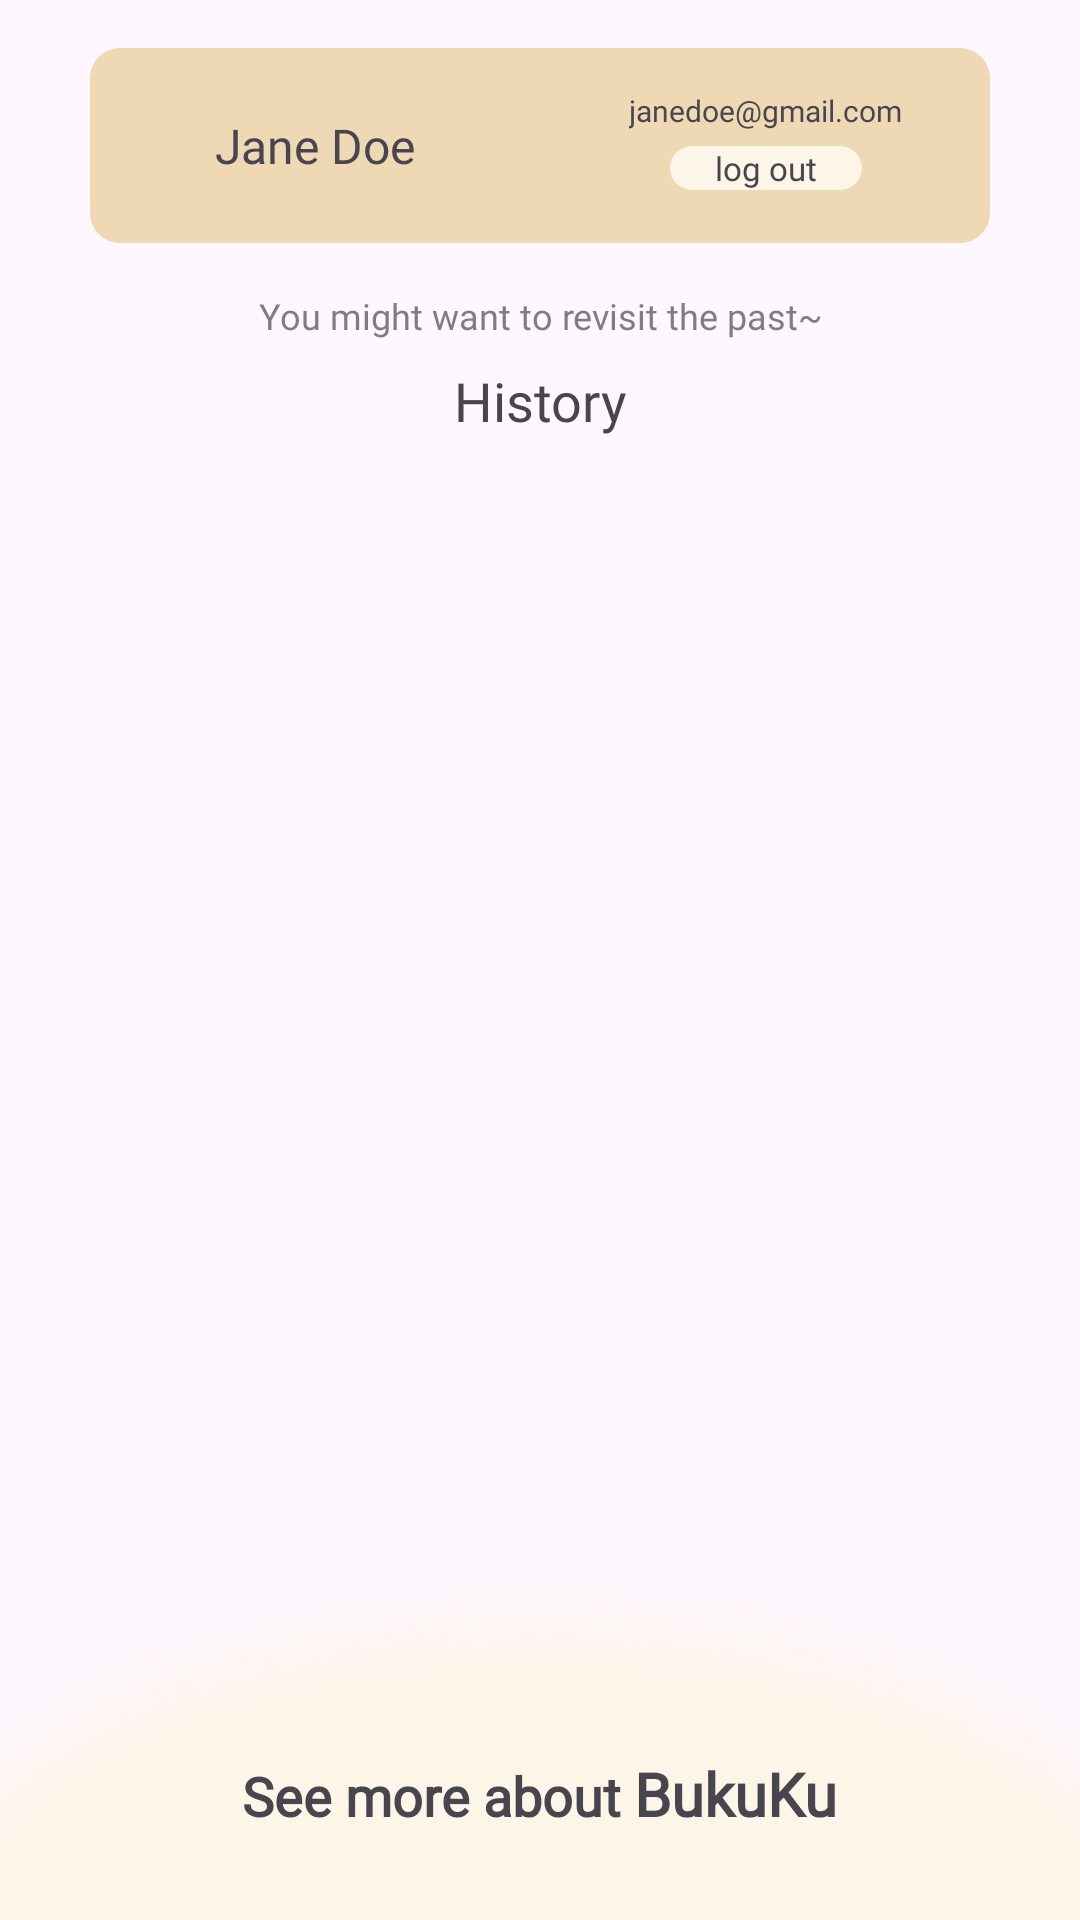

Layout XML and referenced resources for this Android screen:
<!-- AndroidManifest.xml: application theme Theme.BukuKu -->
<!-- res/layout/fragment_profile.xml -->
<?xml version="1.0" encoding="utf-8"?>
<androidx.constraintlayout.widget.ConstraintLayout xmlns:android="http://schemas.android.com/apk/res/android"
    xmlns:app="http://schemas.android.com/apk/res-auto"
    xmlns:tools="http://schemas.android.com/tools"
    android:layout_width="match_parent"
    android:layout_height="match_parent"
    tools:context=".fragment.ProfileFragment">

    <LinearLayout
        android:id="@+id/linearLayout"
        android:layout_width="match_parent"
        android:layout_height="65dp"
        android:layout_marginHorizontal="30dp"
        android:layout_marginTop="16dp"
        android:background="@drawable/bg_profile"
        app:layout_constraintEnd_toEndOf="parent"
        app:layout_constraintStart_toStartOf="parent"
        app:layout_constraintTop_toTopOf="parent"
        tools:ignore="UselessParent">

        <TextView
            android:id="@+id/tv_username"
            android:layout_width="match_parent"
            android:layout_height="wrap_content"
            android:layout_gravity="center"
            android:layout_weight="1"
            android:fontFamily="@font/poppins"
            android:maxLines="2"
            android:padding="5dp"
            android:text="Jane Doe"
            android:textAlignment="center"
            android:textSize="16sp" />

        <androidx.constraintlayout.widget.ConstraintLayout
            android:layout_width="match_parent"
            android:layout_height="match_parent"
            android:layout_gravity="center"
            android:layout_weight="1">

            <TextView
                android:id="@+id/tv_email"
                android:layout_width="wrap_content"
                android:layout_height="wrap_content"
                android:layout_alignParentStart="true"
                android:layout_alignParentTop="true"
                android:fontFamily="@font/poppins"
                android:maxLines="2"
                android:text="janedoe@gmail.com"
                android:textAlignment="center"
                android:textSize="10sp"
                app:layout_constraintBottom_toBottomOf="parent"
                app:layout_constraintEnd_toEndOf="parent"
                app:layout_constraintStart_toStartOf="parent"
                app:layout_constraintTop_toTopOf="parent"
                app:layout_constraintVertical_bias="0.26999998" />

            <TextView
                android:id="@+id/tv_logout"
                android:layout_width="wrap_content"
                android:layout_height="wrap_content"
                android:layout_alignStart="@id/tv_email"
                android:layout_alignTop="@id/tv_email"
                android:layout_alignEnd="@id/tv_email"
                android:layout_alignBottom="@+id/tv_email"
                android:layout_marginTop="5dp"
                android:background="@drawable/bg_logout"
                android:fontFamily="@font/poppins"
                android:paddingHorizontal="15dp"
                android:text="log out"
                android:textAlignment="center"
                android:textSize="11sp"
                app:layout_constraintEnd_toEndOf="@+id/tv_email"
                app:layout_constraintStart_toStartOf="@+id/tv_email"
                app:layout_constraintTop_toBottomOf="@+id/tv_email" />
        </androidx.constraintlayout.widget.ConstraintLayout>
    </LinearLayout>

    <TextView
        android:id="@+id/textView3"
        android:layout_width="wrap_content"
        android:layout_height="wrap_content"
        android:layout_marginTop="16dp"
        android:alpha="0.7"
        android:fontFamily="@font/poppins"
        android:text="@string/you_might_want_to_revisit_the_past"
        android:textSize="12sp"
        app:layout_constraintEnd_toEndOf="@+id/linearLayout"
        app:layout_constraintStart_toStartOf="@+id/linearLayout"
        app:layout_constraintTop_toBottomOf="@+id/linearLayout" />

    <TextView
        android:id="@+id/textView9"
        android:layout_width="wrap_content"
        android:layout_height="wrap_content"
        android:layout_marginTop="8dp"
        android:fontFamily="@font/poppins"
        android:text="History"
        android:textSize="18sp"
        app:layout_constraintEnd_toEndOf="@+id/textView3"
        app:layout_constraintStart_toStartOf="@+id/textView3"
        app:layout_constraintTop_toBottomOf="@+id/textView3" />

    <View
        android:id="@+id/ellipse_4"
        android:layout_width="500dp"
        android:layout_height="276dp"
        android:layout_marginBottom="-150dp"
        android:background="@drawable/ellipse"
        app:layout_constraintBottom_toBottomOf="parent"
        app:layout_constraintEnd_toEndOf="parent"
        app:layout_constraintHorizontal_bias="0.504"
        app:layout_constraintStart_toStartOf="parent" />

    <LinearLayout
        android:layout_width="wrap_content"
        android:layout_height="wrap_content"
        app:layout_constraintBottom_toBottomOf="parent"
        app:layout_constraintEnd_toEndOf="parent"
        app:layout_constraintStart_toStartOf="parent"
        app:layout_constraintTop_toTopOf="@+id/ellipse_4"
        app:layout_constraintVertical_bias="0.71000004">

        <TextView
            android:id="@+id/textView7"
            android:layout_width="wrap_content"
            android:layout_height="wrap_content"
            android:fontFamily="@font/poppins"
            android:text="See more about "
            android:textSize="18sp"
            android:textStyle="bold" />

        <com.google.android.material.textview.MaterialTextView
            android:id="@+id/tv_bukuku"
            android:layout_width="wrap_content"
            android:layout_height="wrap_content"
            android:fontFamily="@font/poppins"
            android:text="BukuKu"
            android:textSize="20sp"
            android:textStyle="bold" />

    </LinearLayout>

    <androidx.recyclerview.widget.RecyclerView
        android:layout_width="409dp"
        android:layout_height="0dp"
        android:layout_marginTop="8dp"
        app:layout_constraintBottom_toTopOf="@+id/ellipse_4"
        app:layout_constraintEnd_toEndOf="parent"
        app:layout_constraintStart_toStartOf="parent"
        app:layout_constraintTop_toBottomOf="@+id/textView9" />


</androidx.constraintlayout.widget.ConstraintLayout>
<!-- resources referenced by this layout -->
<resources>
  <!-- drawable bg_logout (drawable) -->
  <?xml version="1.0" encoding="utf-8"?>
  <shape xmlns:android="http://schemas.android.com/apk/res/android"
      android:shape="rectangle">
      <solid android:color="#FDF5E7" />
      <corners android:radius="10dp" />
  </shape>
  <!-- drawable bg_profile (drawable) -->
  <?xml version="1.0" encoding="utf-8"?>
  <shape xmlns:android="http://schemas.android.com/apk/res/android"
      android:shape="rectangle">
      <solid android:color="#EED9B4" />
      <corners android:radius="10dp" />
  </shape>
  <!-- drawable ellipse: png bitmap (drawable, 98814 bytes) -->
  <string name="you_might_want_to_revisit_the_past">You might want to revisit the past~</string>
  <style name="Theme.BukuKu" parent="Theme.Material3.DayNight">
          
          <item name="colorPrimary">@color/purple_500</item>
          <item name="colorPrimaryVariant">@color/navbar</item>
          <item name="colorOnPrimary">@color/white</item>
          
          <item name="colorSecondary">@color/teal_200</item>
          <item name="colorSecondaryVariant">@color/teal_700</item>
          <item name="colorOnSecondary">@color/black</item>
          <item name="colorSecondaryContainer">#FDF5E8</item>
          
          <item name="android:statusBarColor">?attr/colorPrimaryVariant</item>
          
          <item name="background">@color/white</item>
      </style>
  <color name="purple_500">#FF6200EE</color>
  <color name="navbar">#C8B696</color>
  <color name="white">#FFFFFFFF</color>
  <color name="teal_200">#FF03DAC5</color>
  <color name="teal_700">#FF018786</color>
  <color name="black">#FF000000</color>
</resources>
